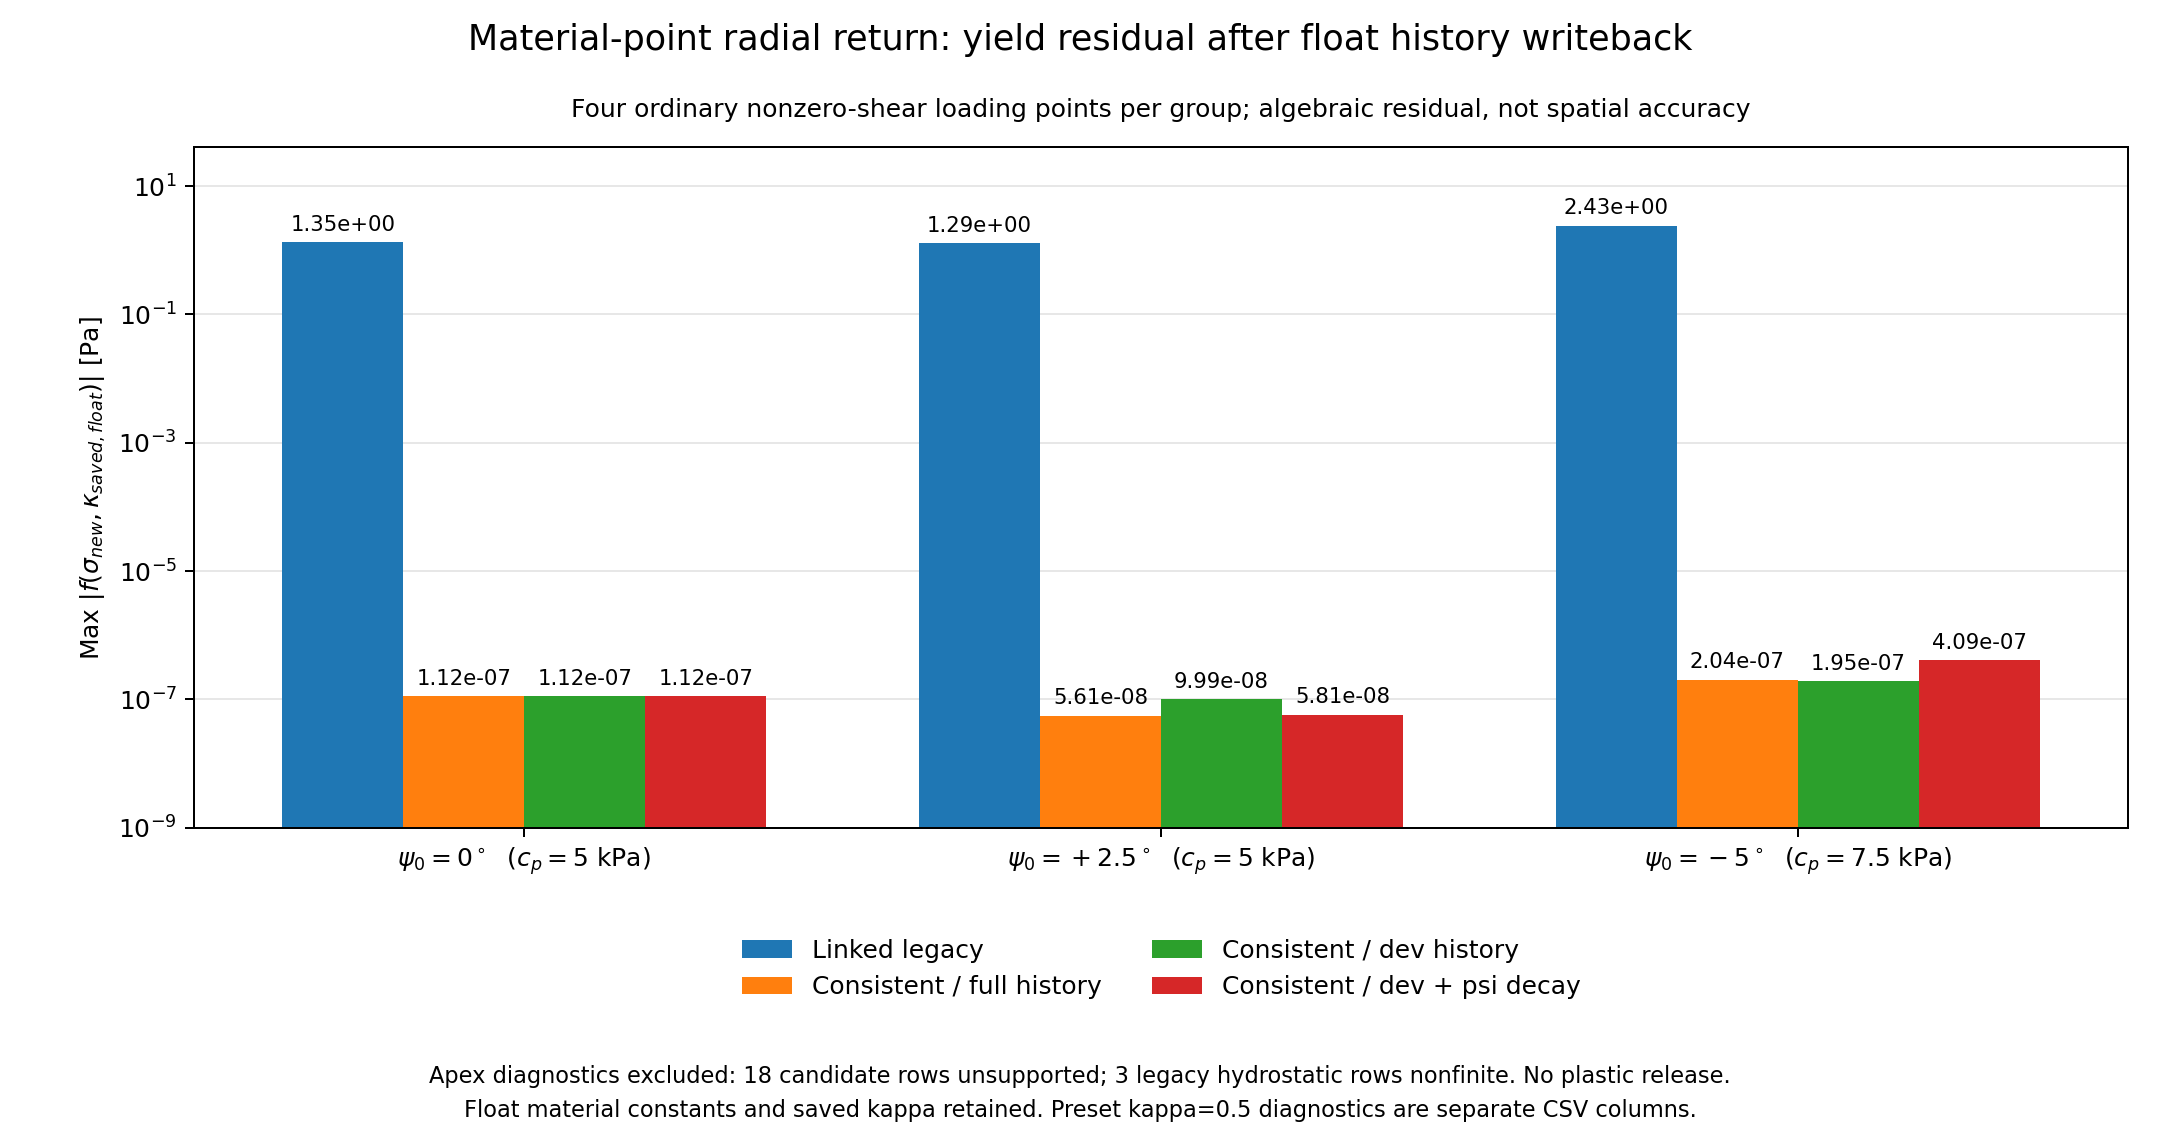

The file beside this chart, header and first rows:
psi0_target_deg, branch, cp_Pa, ordinary_loading_rows, ordinary_max_abs_saved_kappa_yield_resid…, ordinary_max_abs_continuous_kappa_yield_…, separate_kappa_0p5_saved_residual_Pa, separate_preset_old_kappa, separate_preset_end_kappa_continuous, separate_preset_psi_at_old_deg, separate_preset_psi_at_end_deg
0.0, linked_legacy, 5000, 4, 1.351, 1.351, 0.1104, 0.5, 0.5001, 0.0, 0.0
0.0, consistent_full_constant_psi, 5000, 4, 1.1206975614186376e-07, 9.094947017729282e-13, -3.660093443613732e-05, 0.5, 0.5001, 0.0, 0.0
0.0, consistent_dev_constant_psi, 5000, 4, 1.1206975614186376e-07, 9.094947017729282e-13, -3.660093443613732e-05, 0.5, 0.5001, 0.0, 0.0
0.0, consistent_dev_decay_psi, 5000, 4, 1.1206975614186376e-07, 9.094947017729282e-13, -3.660093443613732e-05, 0.5, 0.5001, 0.0, 0.0
2.5, linked_legacy, 5000, 4, 1.291, 1.291, 0.1055, 0.5, 0.5001, 2.5, 2.5
2.5, consistent_full_constant_psi, 5000, 4, 5.613037501461804e-08, 1.8189894035458565e-12, 2.350953218410723e-05, 0.5, 0.5001, 2.5, 2.5
2.5, consistent_dev_constant_psi, 5000, 4, 9.992072591558099e-08, 3.637978807091713e-12, 4.5643284920515725e-06, 0.5, 0.5001, 2.5, 2.5
2.5, consistent_dev_decay_psi, 5000, 4, 5.811307346448302e-08, 3.637978807091713e-12, -1.6364007251468138e-05, 0.5, 0.5001, 2.262, 2.262
-5.0, linked_legacy, 7500, 4, 2.427, 2.427, 0.1988, 0.5, 0.5001, -5, -5
-5.0, consistent_full_constant_psi, 7500, 4, 2.0388415578054264e-07, 9.094947017729282e-13, 6.17173559476214e-05, 0.5, 0.5001, -5, -5
-5.0, consistent_dev_constant_psi, 7500, 4, 1.9472827261779457e-07, 1.8189894035458565e-12, 3.649653990578372e-06, 0.5, 0.5001, -5, -5
-5.0, consistent_dev_decay_psi, 7500, 4, 4.092389644938521e-07, 4.547473508864641e-12, -3.7070172766107135e-05, 0.5, 0.5001, -4.524, -4.524
